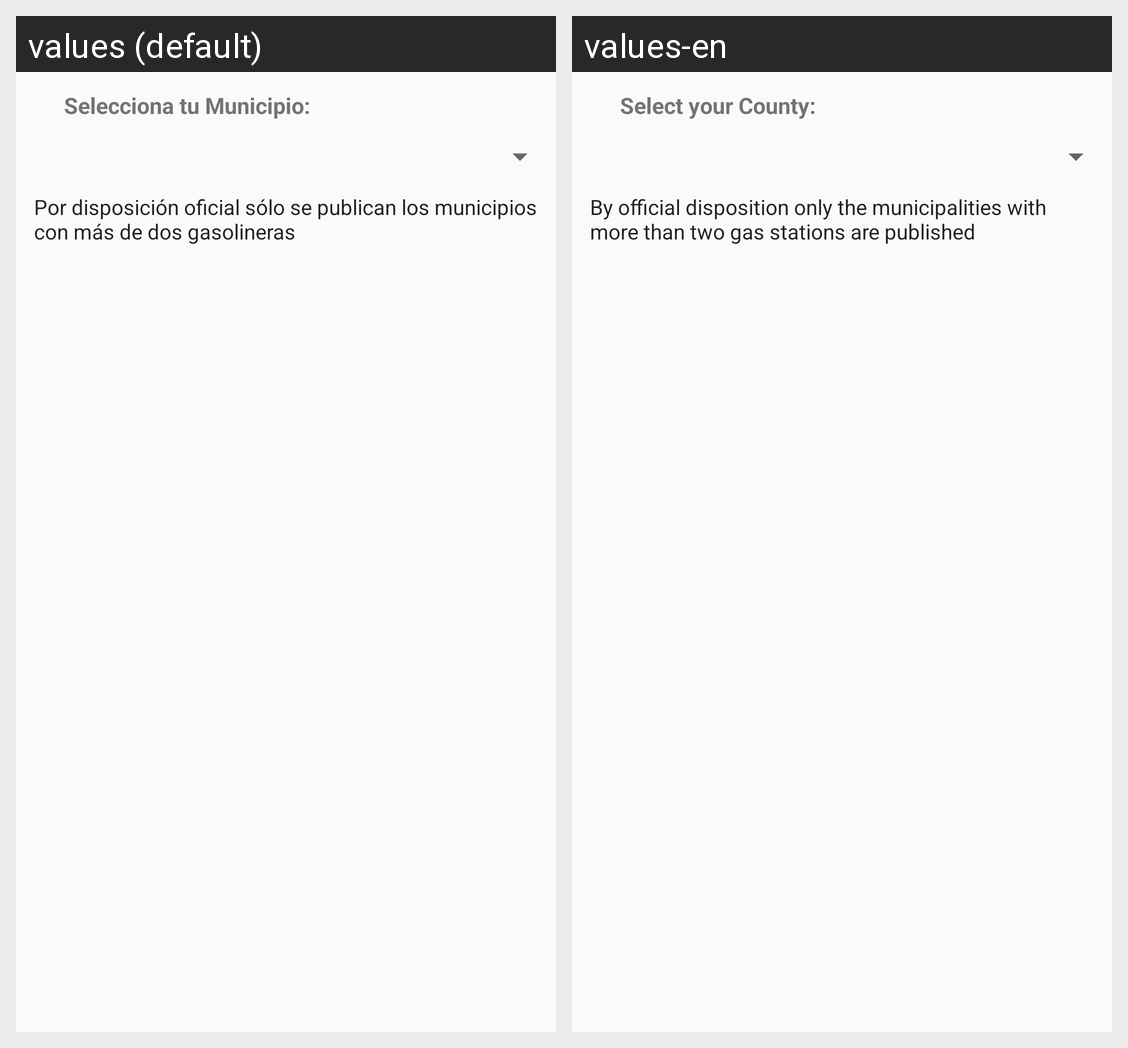

Translations of the strings shown on this Android screen, per locale in the grid:
Android screen res/layout/dialog_mun.xml rendered under 2 locales, left to right: values (default), values-en. Device: Nexus 5 (rendered at 1080×1920; each locale shown at half size, 540×960, under a caption strip naming it); theme AppTheme.
Strings drawn on this screen, with the default value and each locale's value (text and hints the layout hard-codes, and strings that could not be matched under every locale, appear in the picture but are not listed):

selectMunicipio
  values: Selecciona tu Municipio:
  values-en: Select your County:

lb_MunSelect
  values: Por disposición oficial sólo se publican los municipios con más de dos gasolineras
  values-en: By official disposition only the municipalities with more than two gas stations are published
